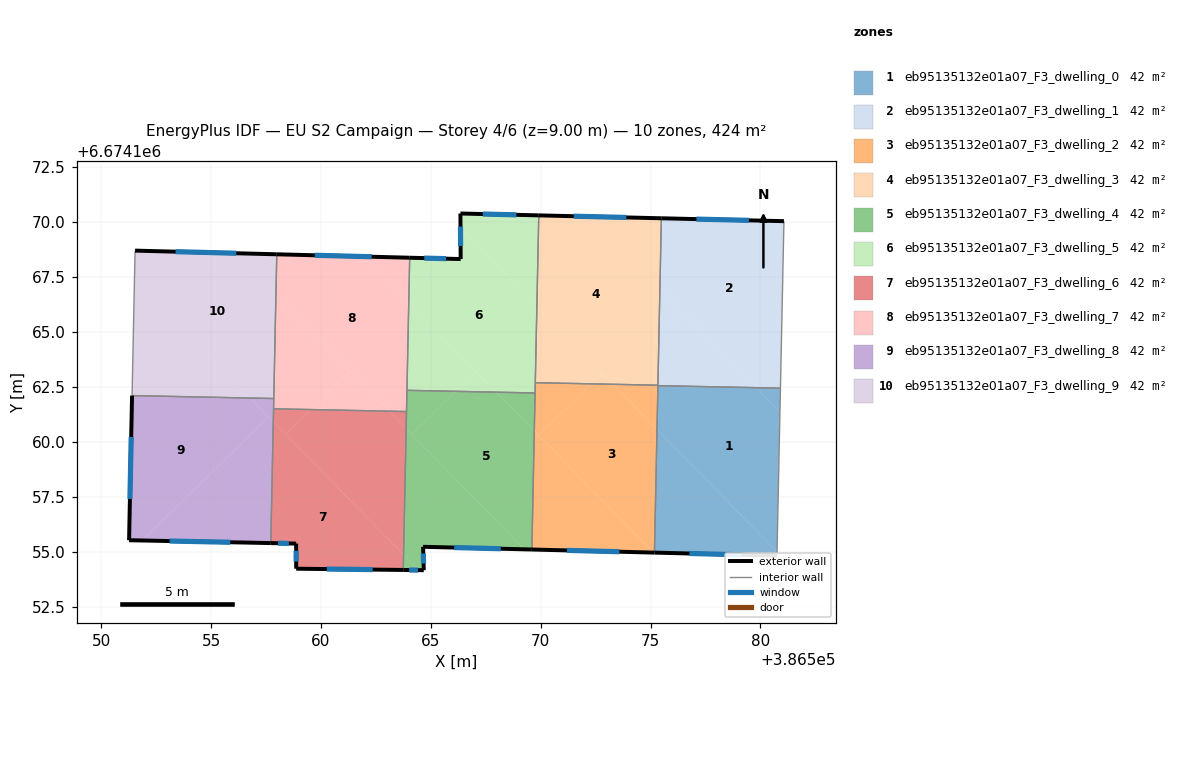
=== STOREY PLAN SPEC (per zone: floor XY polygon, exterior-wall plan segments, windows/doors) ===
zone 1: eb95135132e01a07_F3_dwelling_0  (42.4 m²)
  floor: (386579.81, 6674162.46) (386580.89, 6674161.36) (386580.76, 6674154.99) (386575.29, 6674160.57) (386575.34, 6674162.56)
  floor: (386575.29, 6674160.57) (386580.76, 6674154.99) (386580.75, 6674154.82) (386575.18, 6674154.96)
  floor: (386580.91, 6674162.44) (386580.89, 6674161.36) (386579.81, 6674162.46)
  exterior wall: (386575.18, 6674154.96) – (386580.75, 6674154.82)  [5.6 m]
    window: (386576.77, 6674154.92) – (386579.16, 6674154.86)  [3.1 m²]
  interior walls: 3
zone 2: eb95135132e01a07_F3_dwelling_1  (42.4 m²)
  floor: (386581.07, 6674170.04) (386580.91, 6674162.44) (386579.81, 6674162.46) (386575.43, 6674166.94) (386575.49, 6674170.17)
  floor: (386576.51, 6674165.83) (386579.81, 6674162.46) (386575.34, 6674162.56) (386575.38, 6674164.71)
  floor: (386575.43, 6674166.94) (386576.51, 6674165.83) (386575.38, 6674164.72)
  exterior wall: (386581.07, 6674170.04) – (386575.49, 6674170.17)  [5.6 m]
    window: (386579.48, 6674170.08) – (386577.09, 6674170.13)  [3.1 m²]
  interior walls: 4
zone 3: eb95135132e01a07_F3_dwelling_2  (42.4 m²)
  floor: (386573.29, 6674162.62) (386575.29, 6674160.57) (386575.18, 6674154.96) (386575.13, 6674154.96) (386569.91, 6674160.29) (386572.30, 6674162.64)
  floor: (386575.34, 6674162.58) (386575.29, 6674160.57) (386573.29, 6674162.62)
  floor: (386569.71, 6674160.49) (386575.13, 6674154.96) (386569.60, 6674155.10)
  floor: (386572.30, 6674162.64) (386569.91, 6674160.29) (386569.71, 6674160.49) (386569.76, 6674162.69)
  exterior wall: (386569.60, 6674155.10) – (386575.18, 6674154.96)  [5.6 m]
    window: (386571.19, 6674155.06) – (386573.58, 6674155.00)  [3.1 m²]
  interior walls: 5
zone 4: eb95135132e01a07_F3_dwelling_3  (42.4 m²)
  floor: (386572.18, 6674170.25) (386575.43, 6674166.94) (386575.38, 6674164.72) (386573.26, 6674162.64) (386569.83, 6674166.15) (386569.91, 6674170.30)
  floor: (386575.49, 6674170.17) (386575.43, 6674166.94) (386572.18, 6674170.25)
  floor: (386572.79, 6674163.12) (386573.29, 6674162.62) (386572.30, 6674162.64)
  floor: (386569.83, 6674166.15) (386572.79, 6674163.12) (386572.30, 6674162.64) (386569.76, 6674162.69)
  floor: (386575.38, 6674164.71) (386575.34, 6674162.58) (386573.29, 6674162.62) (386573.26, 6674162.64)
  exterior wall: (386575.49, 6674170.17) – (386569.91, 6674170.30)  [5.6 m]
    window: (386573.90, 6674170.21) – (386571.51, 6674170.27)  [3.1 m²]
  interior walls: 3
zone 5: eb95135132e01a07_F3_dwelling_4  (42.4 m²)
  floor: (386563.88, 6674160.60) (386569.26, 6674155.11) (386564.65, 6674155.22) (386564.68, 6674154.16) (386564.45, 6674154.16) (386563.76, 6674154.86)
  floor: (386563.76, 6674154.86) (386564.45, 6674154.16) (386563.75, 6674154.17)
  floor: (386566.13, 6674162.30) (386564.13, 6674160.34) (386563.88, 6674160.60) (386563.92, 6674162.34)
  floor: (386567.98, 6674162.26) (386569.71, 6674160.49) (386569.60, 6674155.10) (386569.26, 6674155.11) (386564.13, 6674160.34) (386566.13, 6674162.30)
  floor: (386569.75, 6674162.22) (386569.71, 6674160.49) (386567.98, 6674162.26)
  exterior wall: (386563.75, 6674154.17) – (386564.68, 6674154.16)  [0.9 m]
    window: (386564.01, 6674154.17) – (386564.41, 6674154.16)  [0.5 m²]
  exterior wall: (386564.65, 6674155.22) – (386569.60, 6674155.10)  [4.9 m]
    window: (386566.06, 6674155.19) – (386568.19, 6674155.14)  [2.7 m²]
  exterior wall: (386564.68, 6674154.16) – (386564.65, 6674155.22)  [1.1 m]
    window: (386564.67, 6674154.46) – (386564.66, 6674154.92)  [0.6 m²]
  interior walls: 4
zone 6: eb95135132e01a07_F3_dwelling_5  (42.4 m²)
  floor: (386566.35, 6674169.70) (386569.83, 6674166.15) (386569.75, 6674162.22) (386567.98, 6674162.26) (386564.00, 6674166.32) (386564.04, 6674168.38) (386566.36, 6674168.32)
  floor: (386569.91, 6674170.30) (386569.83, 6674166.15) (386566.35, 6674169.70) (386566.35, 6674170.39)
  floor: (386564.00, 6674166.32) (386567.05, 6674163.20) (386566.13, 6674162.30) (386563.92, 6674162.34)
  floor: (386567.05, 6674163.20) (386567.98, 6674162.26) (386566.13, 6674162.30)
  exterior wall: (386566.36, 6674168.32) – (386564.04, 6674168.38)  [2.3 m]
    window: (386565.70, 6674168.33) – (386564.70, 6674168.36)  [1.3 m²]
  exterior wall: (386566.35, 6674170.39) – (386566.36, 6674168.32)  [2.1 m]
    window: (386566.35, 6674169.80) – (386566.36, 6674168.91)  [1.1 m²]
  exterior wall: (386569.91, 6674170.30) – (386566.35, 6674170.39)  [3.6 m]
    window: (386568.90, 6674170.33) – (386567.37, 6674170.36)  [2.0 m²]
  interior walls: 4
zone 7: eb95135132e01a07_F3_dwelling_6  (42.4 m²)
  floor: (386557.83, 6674160.91) (386563.76, 6674154.86) (386563.75, 6674154.17) (386558.88, 6674154.23) (386558.87, 6674155.37) (386557.72, 6674155.39)
  floor: (386563.10, 6674161.39) (386563.88, 6674160.60) (386563.76, 6674154.86) (386558.40, 6674160.34) (386559.55, 6674161.47)
  floor: (386563.90, 6674161.38) (386563.88, 6674160.60) (386563.10, 6674161.39)
  floor: (386559.55, 6674161.47) (386558.40, 6674160.34) (386557.83, 6674160.91) (386557.85, 6674161.50)
  exterior wall: (386558.88, 6674154.23) – (386563.75, 6674154.17)  [4.9 m]
    window: (386560.27, 6674154.21) – (386562.36, 6674154.19)  [2.7 m²]
  exterior wall: (386558.87, 6674155.37) – (386558.88, 6674154.23)  [1.1 m]
    window: (386558.87, 6674155.04) – (386558.88, 6674154.55)  [0.6 m²]
  exterior wall: (386557.72, 6674155.39) – (386558.87, 6674155.37)  [1.2 m]
    window: (386558.05, 6674155.39) – (386558.54, 6674155.38)  [0.6 m²]
  interior walls: 3
zone 8: eb95135132e01a07_F3_dwelling_7  (42.4 m²)
  floor: (386561.93, 6674168.43) (386564.00, 6674166.32) (386563.90, 6674161.38) (386563.10, 6674161.39) (386557.95, 6674166.64) (386557.99, 6674168.53)
  floor: (386557.95, 6674166.64) (386561.32, 6674163.20) (386559.55, 6674161.47) (386557.85, 6674161.50)
  floor: (386564.04, 6674168.38) (386564.00, 6674166.32) (386561.93, 6674168.43)
  floor: (386561.32, 6674163.20) (386563.10, 6674161.39) (386559.55, 6674161.47)
  exterior wall: (386564.04, 6674168.38) – (386557.99, 6674168.53)  [6.1 m]
    window: (386562.31, 6674168.42) – (386559.72, 6674168.49)  [3.3 m²]
  interior walls: 5
zone 9: eb95135132e01a07_F3_dwelling_8  (42.4 m²)
  floor: (386556.78, 6674161.99) (386557.62, 6674161.14) (386551.87, 6674155.51) (386551.27, 6674155.52) (386551.41, 6674162.10)
  floor: (386557.62, 6674161.14) (386557.83, 6674160.91) (386557.72, 6674155.39) (386551.87, 6674155.51)
  floor: (386557.86, 6674161.97) (386557.83, 6674160.91) (386556.78, 6674161.99)
  exterior wall: (386551.27, 6674155.52) – (386557.72, 6674155.39)  [6.4 m]
    window: (386553.11, 6674155.49) – (386555.88, 6674155.43)  [3.6 m²]
  exterior wall: (386551.41, 6674162.10) – (386551.27, 6674155.52)  [6.6 m]
    window: (386551.37, 6674160.22) – (386551.31, 6674157.40)  [3.6 m²]
  interior walls: 3
zone 10: eb95135132e01a07_F3_dwelling_9  (42.4 m²)
  floor: (386556.05, 6674168.58) (386557.95, 6674166.64) (386557.86, 6674161.97) (386556.78, 6674161.99) (386551.52, 6674167.36) (386551.54, 6674168.70)
  floor: (386551.52, 6674167.36) (386556.78, 6674161.99) (386551.41, 6674162.10)
  floor: (386557.99, 6674168.53) (386557.95, 6674166.64) (386556.05, 6674168.58)
  exterior wall: (386557.99, 6674168.53) – (386551.54, 6674168.70)  [6.5 m]
    window: (386556.15, 6674168.58) – (386553.39, 6674168.65)  [3.6 m²]
  interior walls: 3

=== DERIVED (storey summary) ===
Building: EU S2 Campaign
Storey: 4 of 6  (floor level z = 9.00 m)
Storey gross floor area: 424.4 m²
Zones on this storey: 10
  - eb95135132e01a07_F3_dwelling_0: floor 42.4 m²; exterior wall 5.6 m (16.7 m²); 1 window(s) 3.1 m²; WWR 18.4%
  - eb95135132e01a07_F3_dwelling_1: floor 42.4 m²; exterior wall 5.6 m (16.7 m²); 1 window(s) 3.1 m²; WWR 18.4%
  - eb95135132e01a07_F3_dwelling_2: floor 42.4 m²; exterior wall 5.6 m (16.7 m²); 1 window(s) 3.1 m²; WWR 18.4%
  - eb95135132e01a07_F3_dwelling_3: floor 42.4 m²; exterior wall 5.6 m (16.7 m²); 1 window(s) 3.1 m²; WWR 18.4%
  - eb95135132e01a07_F3_dwelling_4: floor 42.4 m²; exterior wall 6.9 m (20.8 m²); 3 window(s) 3.8 m²; WWR 18.4%
  - eb95135132e01a07_F3_dwelling_5: floor 42.4 m²; exterior wall 8.0 m (23.9 m²); 3 window(s) 4.4 m²; WWR 18.4%
  - eb95135132e01a07_F3_dwelling_6: floor 42.4 m²; exterior wall 7.2 m (21.5 m²); 3 window(s) 4.0 m²; WWR 18.4%
  - eb95135132e01a07_F3_dwelling_7: floor 42.4 m²; exterior wall 6.1 m (18.2 m²); 1 window(s) 3.3 m²; WWR 18.4%
  - eb95135132e01a07_F3_dwelling_8: floor 42.4 m²; exterior wall 13.0 m (39.1 m²); 2 window(s) 7.2 m²; WWR 18.4%
  - eb95135132e01a07_F3_dwelling_9: floor 42.4 m²; exterior wall 6.5 m (19.4 m²); 1 window(s) 3.6 m²; WWR 18.4%
Zone adjacency (shared interzone walls):
  - eb95135132e01a07_F3_dwelling_0 ↔ eb95135132e01a07_F3_dwelling_1
  - eb95135132e01a07_F3_dwelling_0 ↔ eb95135132e01a07_F3_dwelling_2
  - eb95135132e01a07_F3_dwelling_1 ↔ eb95135132e01a07_F3_dwelling_2
  - eb95135132e01a07_F3_dwelling_1 ↔ eb95135132e01a07_F3_dwelling_3
  - eb95135132e01a07_F3_dwelling_2 ↔ eb95135132e01a07_F3_dwelling_3
  - eb95135132e01a07_F3_dwelling_2 ↔ eb95135132e01a07_F3_dwelling_4
  - eb95135132e01a07_F3_dwelling_2 ↔ eb95135132e01a07_F3_dwelling_5
  - eb95135132e01a07_F3_dwelling_3 ↔ eb95135132e01a07_F3_dwelling_5
  - eb95135132e01a07_F3_dwelling_4 ↔ eb95135132e01a07_F3_dwelling_5
  - eb95135132e01a07_F3_dwelling_4 ↔ eb95135132e01a07_F3_dwelling_6
  - eb95135132e01a07_F3_dwelling_4 ↔ eb95135132e01a07_F3_dwelling_7
  - eb95135132e01a07_F3_dwelling_5 ↔ eb95135132e01a07_F3_dwelling_7
  - eb95135132e01a07_F3_dwelling_6 ↔ eb95135132e01a07_F3_dwelling_7
  - eb95135132e01a07_F3_dwelling_6 ↔ eb95135132e01a07_F3_dwelling_8
  - eb95135132e01a07_F3_dwelling_7 ↔ eb95135132e01a07_F3_dwelling_8
  - eb95135132e01a07_F3_dwelling_7 ↔ eb95135132e01a07_F3_dwelling_9
  - eb95135132e01a07_F3_dwelling_8 ↔ eb95135132e01a07_F3_dwelling_9